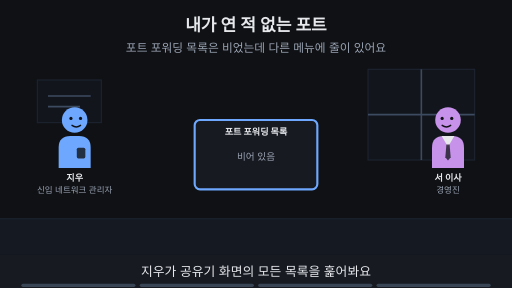
t = 0.00 s
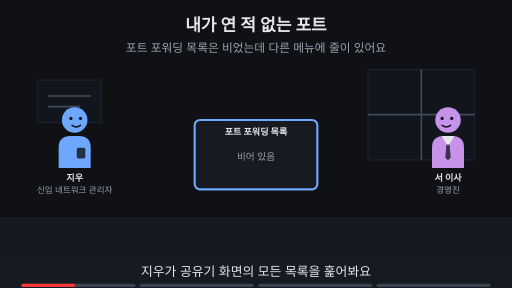
t = 1.88 s
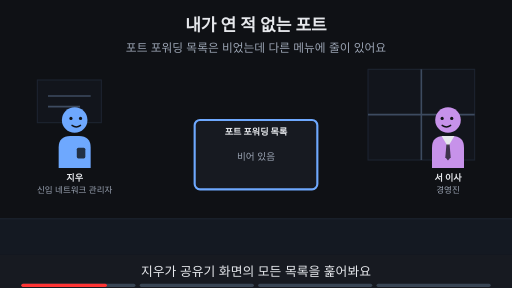
t = 3.00 s
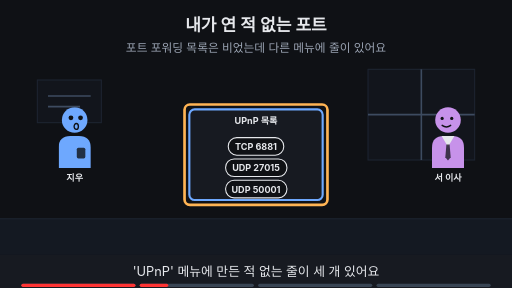
t = 5.00 s
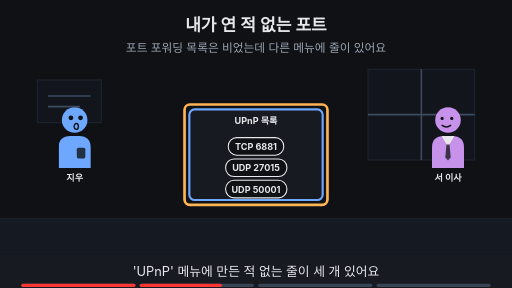
t = 6.88 s
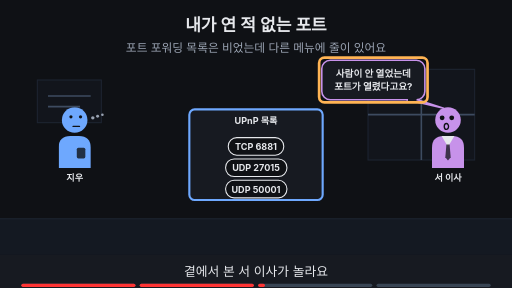
t = 8.24 s

The animated SVG that drew these frames (rendered in a browser with its animation timeline set to each time). Animation: 20 SMIL elements (animate=20); frames cover the first 8.24 s, repeats indefinitely.

<svg xmlns="http://www.w3.org/2000/svg" viewBox="0 0 960 540" width="960" height="540" font-family="-apple-system,'Apple SD Gothic Neo','Segoe UI',sans-serif">
<title>내가 연 적 없는 포트</title>
<rect width="960" height="540" fill="#0f1115"/>
<text x="480" y="58" text-anchor="middle" font-size="32" font-weight="700" fill="#e6e8ec">내가 연 적 없는 포트</text>
<text x="480" y="98" text-anchor="middle" font-size="22" fill="#9aa3b2">포트 포워딩 목록은 비었는데 다른 메뉴에 줄이 있어요</text>
<rect x="0" y="410" width="960" height="68" fill="#141922"/><line x1="0" y1="410" x2="960" y2="410" stroke="#1d2431" stroke-width="2"/><rect x="690" y="130" width="200" height="170" fill="#12151c" stroke="#1d2431" stroke-width="2"/><line x1="790" y1="130" x2="790" y2="300" stroke="#3d4b60" stroke-width="3"/><line x1="690" y1="215" x2="890" y2="215" stroke="#3d4b60" stroke-width="3"/><rect x="70" y="150" width="120" height="80" fill="#12151c" stroke="#1d2431" stroke-width="2"/><line x1="90" y1="180" x2="170" y2="180" stroke="#3d4b60" stroke-width="3"/><line x1="90" y1="200" x2="150" y2="200" stroke="#3d4b60" stroke-width="3"/><g opacity="1"><animate attributeName="opacity" values="1;1;0;0" keyTimes="0;0.235;0.250;1" dur="16s" repeatCount="indefinite"/><g transform="translate(140,225) scale(1.0,1.0)"><path d="M-30 90 V52 Q-30 30 -8 30 H8 Q30 30 30 52 V90 Z" fill="#6ea8fe"/><rect x="4" y="52" width="16" height="20" rx="3" fill="#0f1115" fill-opacity="0.8"/><circle r="24" fill="#6ea8fe"/><circle cx="-7" cy="-3" r="3" fill="#0f1115"/><circle cx="11" cy="-3" r="3" fill="#0f1115"/><path d="M-5 10 Q3 16 11 10" fill="none" stroke="#0f1115" stroke-width="2.6" stroke-linecap="round"/></g><text x="140" y="339.0" text-anchor="middle" font-size="17" font-weight="700" fill="#e6e8ec">지우</text><text x="140" y="361.0" text-anchor="middle" font-size="16" fill="#9aa3b2">신입 네트워크 관리자</text></g><g opacity="0"><animate attributeName="opacity" values="0;0;1;1;0;0" keyTimes="0;0.250;0.265;0.485;0.500;1" dur="16s" repeatCount="indefinite"/><g transform="translate(140,225) scale(1.0,1.0)"><path d="M-30 90 V52 Q-30 30 -8 30 H8 Q30 30 30 52 V90 Z" fill="#6ea8fe"/><rect x="4" y="52" width="16" height="20" rx="3" fill="#0f1115" fill-opacity="0.8"/><circle r="24" fill="#6ea8fe"/><circle cx="-7" cy="-4" r="4.5" fill="#0f1115"/><circle cx="11" cy="-4" r="4.5" fill="#0f1115"/><ellipse cx="3" cy="12" rx="4" ry="5.5" fill="none" stroke="#0f1115" stroke-width="2.6" stroke-linecap="round"/></g><text x="140" y="339.0" text-anchor="middle" font-size="17" font-weight="700" fill="#e6e8ec">지우</text></g><g opacity="0"><animate attributeName="opacity" values="0;0;1;1" keyTimes="0;0.500;0.515;1" dur="16s" repeatCount="indefinite"/><g transform="translate(140,225) scale(1.0,1.0)"><path d="M-30 90 V52 Q-30 30 -8 30 H8 Q30 30 30 52 V90 Z" fill="#6ea8fe"/><rect x="4" y="52" width="16" height="20" rx="3" fill="#0f1115" fill-opacity="0.8"/><circle r="24" fill="#6ea8fe"/><circle cx="-7" cy="-6" r="3" fill="#0f1115"/><circle cx="11" cy="-6" r="3" fill="#0f1115"/><path d="M-3 12 H9" fill="none" stroke="#0f1115" stroke-width="2.6" stroke-linecap="round"/><circle cx="34" cy="-4" r="3.2" fill="#9aa3b2"/><circle cx="43" cy="-7" r="2.8000000000000003" fill="#9aa3b2"/><circle cx="52" cy="-10" r="2.4000000000000004" fill="#9aa3b2"/></g><text x="140" y="339.0" text-anchor="middle" font-size="17" font-weight="700" fill="#e6e8ec">지우</text></g><g opacity="1"><animate attributeName="opacity" values="1;1;0;0" keyTimes="0;0.235;0.250;1" dur="16s" repeatCount="indefinite"/><g transform="translate(840,225) scale(-1.0,1.0)"><path d="M-30 90 V52 Q-30 30 -8 30 H8 Q30 30 30 52 V90 Z" fill="#c792ea"/><polygon points="-12,30 12,30 0,50" fill="#e6e8ec"/><polygon points="-3,46 3,46 5,70 0,76 -5,70" fill="#0f1115" fill-opacity="0.75"/><circle r="24" fill="#c792ea"/><circle cx="-7" cy="-3" r="3" fill="#0f1115"/><circle cx="11" cy="-3" r="3" fill="#0f1115"/><path d="M-5 10 Q3 16 11 10" fill="none" stroke="#0f1115" stroke-width="2.6" stroke-linecap="round"/></g><text x="840" y="339.0" text-anchor="middle" font-size="17" font-weight="700" fill="#e6e8ec">서 이사</text><text x="840" y="361.0" text-anchor="middle" font-size="16" fill="#9aa3b2">경영진</text></g><g opacity="0"><animate attributeName="opacity" values="0;0;1;1;0;0" keyTimes="0;0.250;0.265;0.485;0.500;1" dur="16s" repeatCount="indefinite"/><g transform="translate(840,225) scale(-1.0,1.0)"><path d="M-30 90 V52 Q-30 30 -8 30 H8 Q30 30 30 52 V90 Z" fill="#c792ea"/><polygon points="-12,30 12,30 0,50" fill="#e6e8ec"/><polygon points="-3,46 3,46 5,70 0,76 -5,70" fill="#0f1115" fill-opacity="0.75"/><circle r="24" fill="#c792ea"/><circle cx="-7" cy="-3" r="3" fill="#0f1115"/><circle cx="11" cy="-3" r="3" fill="#0f1115"/><path d="M-5 10 Q3 16 11 10" fill="none" stroke="#0f1115" stroke-width="2.6" stroke-linecap="round"/></g><text x="840" y="339.0" text-anchor="middle" font-size="17" font-weight="700" fill="#e6e8ec">서 이사</text></g><g opacity="0"><animate attributeName="opacity" values="0;0;1;1" keyTimes="0;0.500;0.515;1" dur="16s" repeatCount="indefinite"/><g transform="translate(840,225) scale(-1.0,1.0)"><path d="M-30 90 V52 Q-30 30 -8 30 H8 Q30 30 30 52 V90 Z" fill="#c792ea"/><polygon points="-12,30 12,30 0,50" fill="#e6e8ec"/><polygon points="-3,46 3,46 5,70 0,76 -5,70" fill="#0f1115" fill-opacity="0.75"/><circle r="24" fill="#c792ea"/><circle cx="-7" cy="-4" r="4.5" fill="#0f1115"/><circle cx="11" cy="-4" r="4.5" fill="#0f1115"/><ellipse cx="3" cy="12" rx="4" ry="5.5" fill="none" stroke="#0f1115" stroke-width="2.6" stroke-linecap="round"/></g><text x="840" y="339.0" text-anchor="middle" font-size="17" font-weight="700" fill="#e6e8ec">서 이사</text></g><g opacity="1"><animate attributeName="opacity" values="1;1;0;0" keyTimes="0;0.235;0.250;1" dur="16s" repeatCount="indefinite"/><rect x="365.0" y="225.0" width="230" height="130" rx="10" fill="#171a21" stroke="#6ea8fe" stroke-width="4"/><text x="480" y="253.0" text-anchor="middle" font-size="17" font-weight="700" fill="#e6e8ec">포트 포워딩 목록</text><text x="480" y="300" text-anchor="middle" font-size="18" fill="#9aa3b2">비어 있음</text></g><g opacity="0"><animate attributeName="opacity" values="0;0;1;1" keyTimes="0;0.250;0.265;1" dur="16s" repeatCount="indefinite"/><rect x="355.0" y="205.0" width="250" height="170" rx="10" fill="#171a21" stroke="#6ea8fe" stroke-width="4"/><text x="480" y="233.0" text-anchor="middle" font-size="17" font-weight="700" fill="#e6e8ec">UPnP 목록</text><rect x="428" y="258" width="104" height="33" rx="16" fill="#0f1115" stroke="#e6e8ec" stroke-width="2"/><text x="480" y="281.12" text-anchor="middle" font-size="17" font-weight="700" fill="#e6e8ec">TCP 6881</text><rect x="423" y="298" width="115" height="33" rx="16" fill="#0f1115" stroke="#e6e8ec" stroke-width="2"/><text x="480" y="321.12" text-anchor="middle" font-size="17" font-weight="700" fill="#e6e8ec">UDP 27015</text><rect x="423" y="338" width="115" height="33" rx="16" fill="#0f1115" stroke="#e6e8ec" stroke-width="2"/><text x="480" y="361.12" text-anchor="middle" font-size="17" font-weight="700" fill="#e6e8ec">UDP 50001</text></g><g opacity="0"><animate attributeName="opacity" values="0;0;1;1;0;0" keyTimes="0;0.250;0.265;0.485;0.500;1" dur="16s" repeatCount="indefinite"/><rect x="346" y="196" width="268" height="188" rx="10" fill="none" stroke="#ffb454" stroke-width="5"/></g><g opacity="0"><animate attributeName="opacity" values="0;0;1;1;0;0" keyTimes="0;0.500;0.515;0.735;0.750;1" dur="16s" repeatCount="indefinite"/><polygon points="762.66,187.0 782.66,187.0 832,203" fill="#171a21" stroke="#c792ea" stroke-width="3" stroke-linejoin="round"/><rect x="603.34" y="113.0" width="193.32" height="74" rx="16" fill="#171a21" stroke="#c792ea" stroke-width="3"/><line x1="765" y1="187" x2="781" y2="187" stroke="#171a21" stroke-width="5"/><text x="700" y="143.48" text-anchor="middle" font-size="18" font-weight="700" fill="#e6e8ec">사람이 안 열었는데</text><text x="700" y="169.48" text-anchor="middle" font-size="18" font-weight="700" fill="#e6e8ec">포트가 열렸다고요?</text></g><g opacity="0"><animate attributeName="opacity" values="0;0;1;1;0;0" keyTimes="0;0.500;0.515;0.735;0.750;1" dur="16s" repeatCount="indefinite"/><rect x="598.34" y="108.0" width="203.32" height="84" rx="10" fill="none" stroke="#ffb454" stroke-width="5"/></g><g opacity="0"><animate attributeName="opacity" values="0;0;1;1" keyTimes="0;0.750;0.765;1" dur="16s" repeatCount="indefinite"/><text x="480" y="402" text-anchor="middle" font-size="16" fill="#9aa3b2">이 Page에서 알아볼 것</text><rect x="256" y="419" width="447" height="38" rx="19" fill="#ffb454" stroke="#ffb454" stroke-width="2"/><text x="480" y="445.92" text-anchor="middle" font-size="22" font-weight="700" fill="#0f1115">지우가 만든 적 없는 줄은 누가 만들었을까?</text></g>
<rect x="0" y="478" width="960" height="62" fill="#171a21"/>
<g opacity="1"><animate attributeName="opacity" values="1;1;0;0" keyTimes="0;0.235;0.250;1" dur="16s" repeatCount="indefinite"/><text x="480" y="518" text-anchor="middle" font-size="24" fill="#e6e8ec">지우가 공유기 화면의 모든 목록을 훑어봐요</text></g>
<g opacity="0"><animate attributeName="opacity" values="0;0;1;1;0;0" keyTimes="0;0.250;0.265;0.485;0.500;1" dur="16s" repeatCount="indefinite"/><text x="480" y="518" text-anchor="middle" font-size="24" fill="#e6e8ec">'UPnP' 메뉴에 만든 적 없는 줄이 세 개 있어요</text></g>
<g opacity="0"><animate attributeName="opacity" values="0;0;1;1;0;0" keyTimes="0;0.500;0.515;0.735;0.750;1" dur="16s" repeatCount="indefinite"/><text x="480" y="518" text-anchor="middle" font-size="24" fill="#e6e8ec">곁에서 본 서 이사가 놀라요</text></g>
<g opacity="0"><animate attributeName="opacity" values="0;0;1;1" keyTimes="0;0.750;0.765;1" dur="16s" repeatCount="indefinite"/><text x="480" y="518" text-anchor="middle" font-size="24" fill="#e6e8ec">이 Page에서 줄의 정체를 알아봐요</text></g>

<g aria-label="재생 진행 막대" data-stage-count="4"><g class="progress-segment" data-stage="1"><rect x="40" y="532" width="214" height="6" rx="3" fill="#394554"/><rect x="40" y="532" width="0" height="6" rx="3" fill="#ff3434"><animate attributeName="width" values="0;214;214" keyTimes="0;0.250000;1" dur="16s" repeatCount="indefinite"/></rect></g><g class="progress-segment" data-stage="2"><rect x="262" y="532" width="214" height="6" rx="3" fill="#394554"/><rect x="262" y="532" width="0" height="6" rx="3" fill="#ff3434"><animate attributeName="width" values="0;0;214;214" keyTimes="0;0.250000;0.500000;1" dur="16s" repeatCount="indefinite"/></rect></g><g class="progress-segment" data-stage="3"><rect x="484" y="532" width="214" height="6" rx="3" fill="#394554"/><rect x="484" y="532" width="0" height="6" rx="3" fill="#ff3434"><animate attributeName="width" values="0;0;214;214" keyTimes="0;0.500000;0.750000;1" dur="16s" repeatCount="indefinite"/></rect></g><g class="progress-segment" data-stage="4"><rect x="706" y="532" width="214" height="6" rx="3" fill="#394554"/><rect x="706" y="532" width="0" height="6" rx="3" fill="#ff3434"><animate attributeName="width" values="0;0;214" keyTimes="0;0.750000;1" dur="16s" repeatCount="indefinite"/></rect></g></g></svg>
